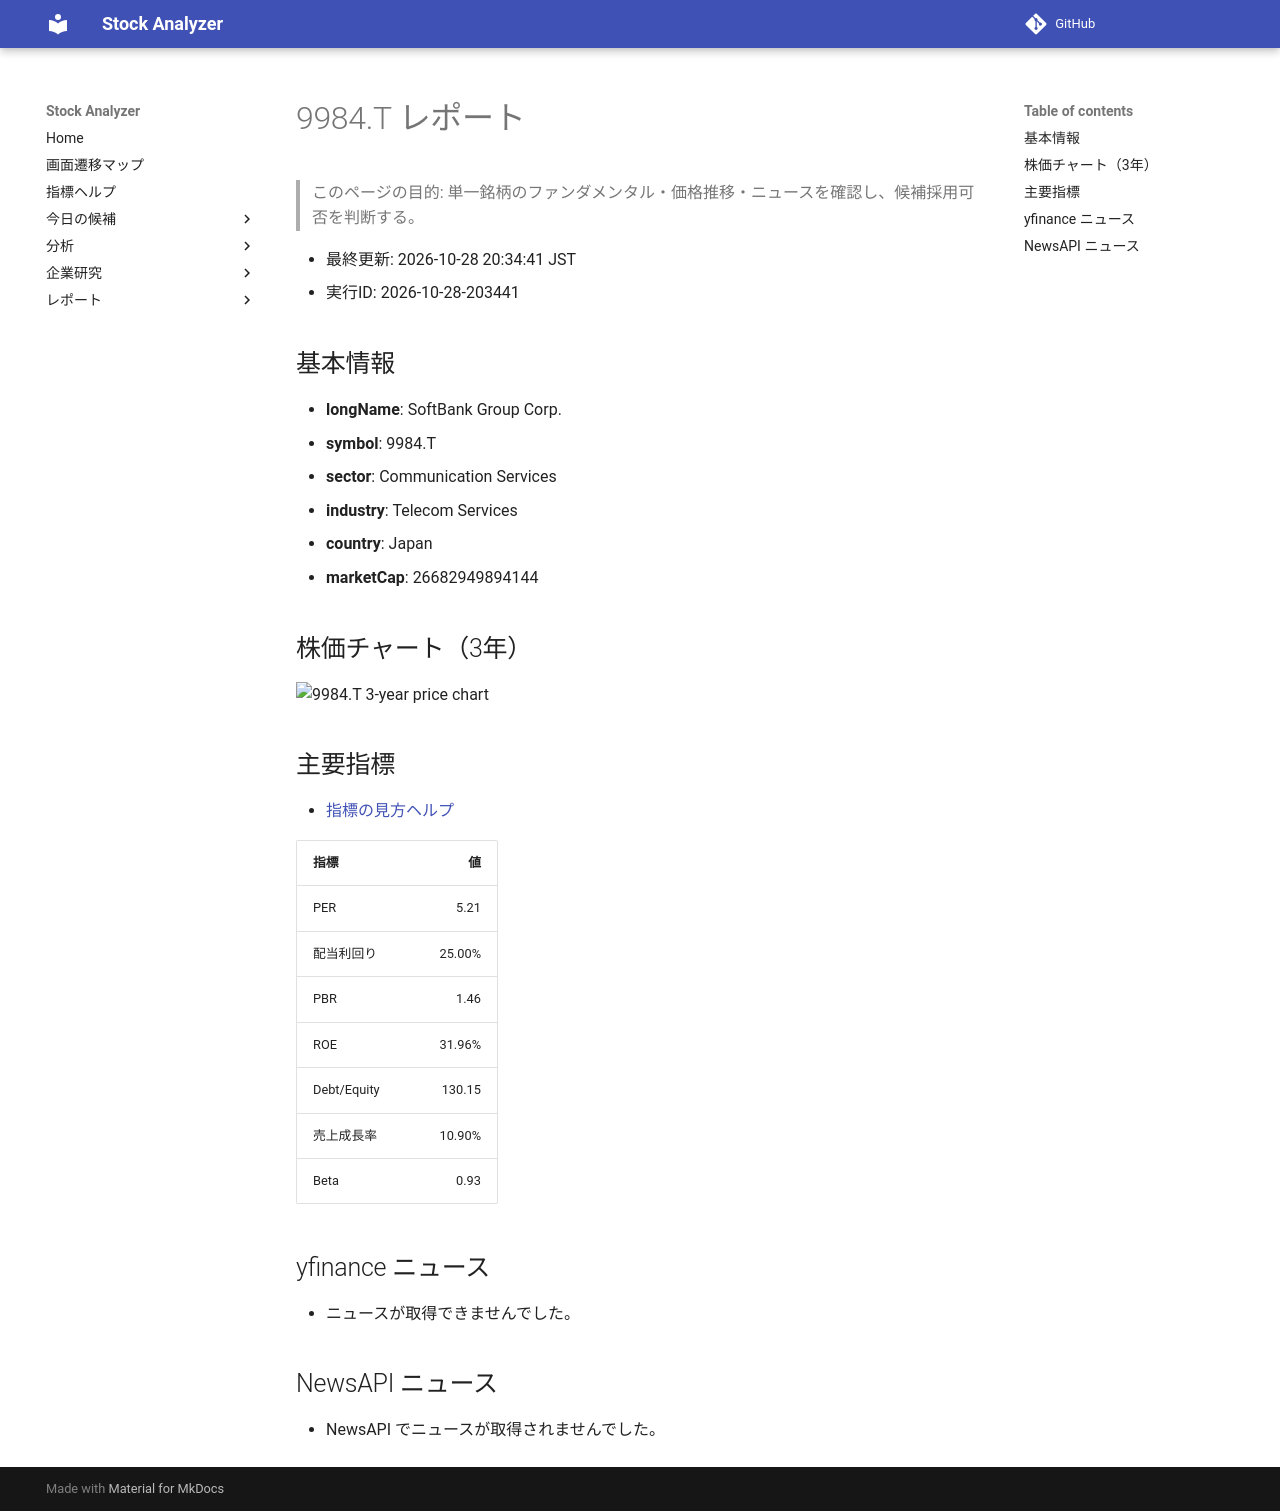

repository: Yumi-note/Making-APP · page: reports/2026-10-28/203441/9984_T/index.html · generator: mkdocs

# 9984.T レポート

> このページの目的: 単一銘柄のファンダメンタル・価格推移・ニュースを確認し、候補採用可否を判断する。

- 最終更新: 2026-10-28 20:34:41 JST
- 実行ID: 2026-10-28-203441

## 基本情報

- **longName**: SoftBank Group Corp.
- **symbol**: 9984.T
- **sector**: Communication Services
- **industry**: Telecom Services
- **country**: Japan
- **marketCap**: 26682949894144

## 株価チャート（3年）

![9984.T 3-year price chart](9984_T_3y.png)

## 主要指標

- [指標の見方ヘルプ](../../../../indicators.md)

| 指標 | 値 |
|---|---:|
| PER | 5.21 |
| 配当利回り | 25.00% |
| PBR | 1.46 |
| ROE | 31.96% |
| Debt/Equity | 130.15 |
| 売上成長率 | 10.90% |
| Beta | 0.93 |

## yfinance ニュース

- ニュースが取得できませんでした。

## NewsAPI ニュース

- NewsAPI でニュースが取得されませんでした。
